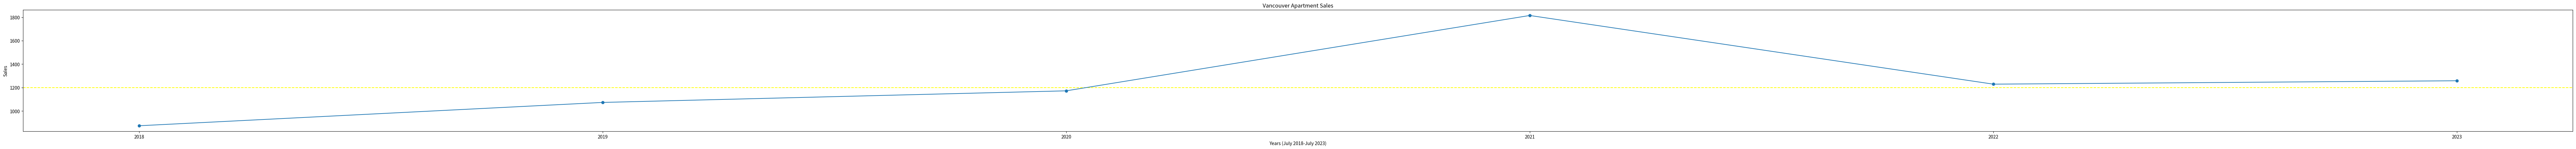

Recreate this plot in Python.
import matplotlib.pyplot as plt
import pandas as pd
import numpy as np

plt.figure().set_figwidth(100)
plt.title("Vancouver Apartment Sales")

plt.xlabel("Years (July 2018-July 2023)")
plt.ylabel("Sales")

apartment_data = {
    "years": ['2018', '2019', '2020', '2021', '2022', '2023'],
    "sales": [874, 1073, 1172, 1815, 1229, 1258]
}

df = pd.DataFrame(apartment_data)

arr = np.array([874, 1073, 1172, 1815, 1229, 1258])
median = np.median(arr)
plt.axhline(median, linestyle='dashed', color='yellow', label='median')

plt.plot(df["years"], df["sales"], marker='o')
plt.show()